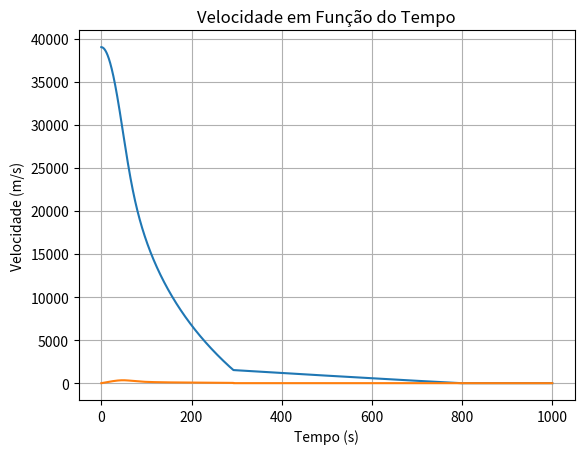

This chart was generated by the following Python code:
#!/usr/bin/env python3
# -*- coding: utf-8 -*-
"""
Created on Tue May 22 11:18:40 2018

Projeto 3 de ModSim

"""
import numpy as np
import matplotlib.pyplot as plt
from scipy.integrate import odeint

# Encontrado na literatura:
peso_pessoa = 73 #kg

altura_pessoa = 170 #cm

peso_traje = 45 #kg

peso = peso_pessoa + peso_traje

# Encontrado na Literatura
area_pessoa = 0.18

area_paraquedas = 25 # Informação encontrada em Red Bull Stratos

altura_inicial = 39014 # altitude do pulo original

altura_paraquedas = 1524

v_inicial = 0

delta_t = 0.01

t = np.arange(0, 1000 + delta_t, delta_t)

Ci = [altura_inicial, v_inicial]

def drag(parachute, d, velocidade):
    if not parachute:
        Cd = 0.5 # Coeficiente de arrasto de uma pessoa => Literatura
        area = area_pessoa
    else:
        Cd = 0.75
        area = area_paraquedas
    Far = Cd * ((d * velocidade ** 2) / 2) * area
    return Far

def k_gravidade(altitude):
    gravidade = (-0.0000030646) * altitude + 9.8066215751
    return gravidade

def dAr(altitude):
    densidade = 14.9812604381766 * np.exp(-0.00014471277003936 * altitude)
    return densidade

def EqDif(Ci, t):
    sy = Ci[0]
    vy = Ci[1]
    
    if sy > altura_paraquedas:
        parachute = False
    else:
        parachute = True
    
    dsydt = -vy
        
    dvydt = k_gravidade(sy) - (drag(parachute, dAr(sy), vy) / peso)
    
    if sy + dsydt < 0:
        
        dsydt = 0 - sy
        
        dvydt = 0 - vy
    
    return dsydt, dvydt

resultado = odeint(EqDif, Ci, t)

plt.plot(t, resultado[:,0])
plt.grid(True)
plt.title('Altitude em Função do Tempo')
plt.xlabel('Tempo (s)')
plt.ylabel('Altitude (m)')
plt.show()

plt.plot(t, resultado[:,1])
plt.grid(True)
plt.title('Velocidade em Função do Tempo')
plt.xlabel('Tempo (s)')
plt.ylabel('Velocidade (m/s)')
plt.show()

print (max(resultado[:,1]))
    
    
    


